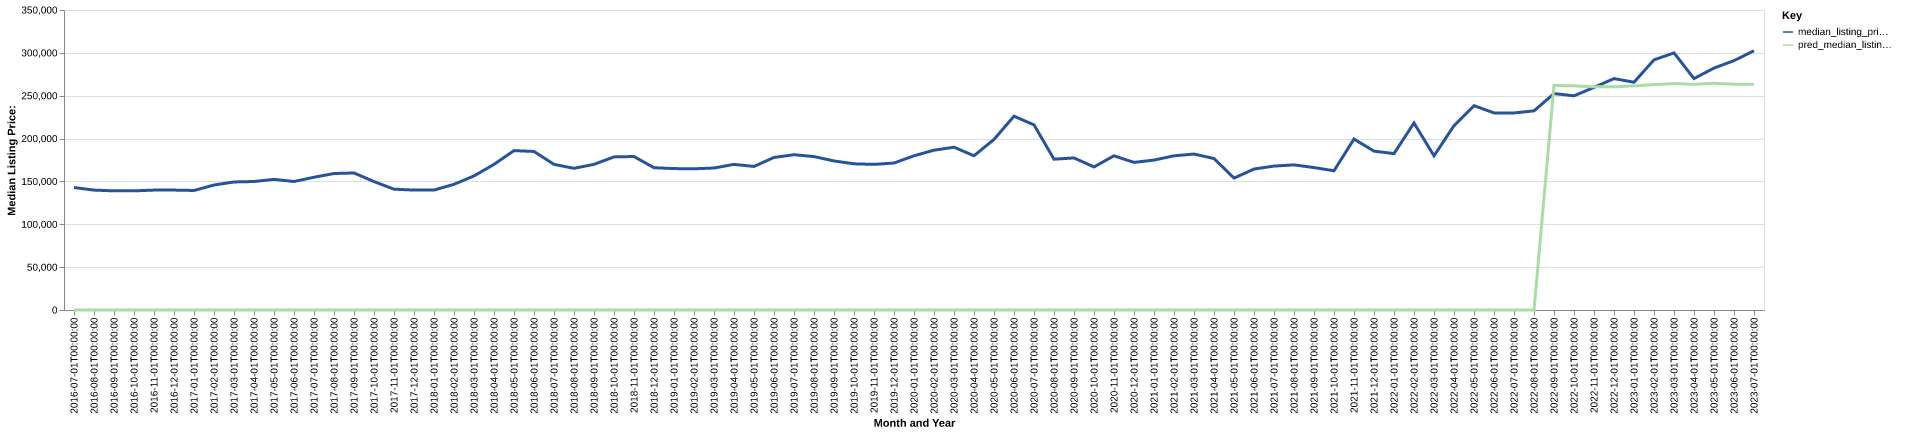

Values plotted in this chart, from the file beside it:
date, time_idx, median_listing_price, thirty_year_interest_rate_five, month, county_name, active_listing_count, median_days_on_market, pred_median_listing_price, month_year
2016-07-01, 0, 142900, 3.72, 7, colbert, al, 412.0, 89.0, 0, Jul-2016
2016-08-01, 1, 139900, 3.73, 8, colbert, al, 421.0, 84.0, 0, Aug-2016
2016-09-01, 2, 139000, 3.66, 9, colbert, al, 405.0, 81.0, 0, Sep-2016
2016-10-01, 3, 139000, 3.64, 10, colbert, al, 399.0, 89.0, 0, Oct-2016
2016-11-01, 4, 139900, 3.66, 11, colbert, al, 392.0, 93.0, 0, Nov-2016
2016-12-01, 5, 139900, 3.48, 12, colbert, al, 392.0, 101.0, 0, Dec-2016
2017-01-01, 6, 139450, 3.45, 1, colbert, al, 382.0, 109.0, 0, Jan-2017
2017-02-01, 7, 145800, 3.5, 2, colbert, al, 397.0, 101.0, 0, Feb-2017
2017-03-01, 8, 149400, 3.52, 3, colbert, al, 386.0, 88.0, 0, Mar-2017
2017-04-01, 9, 149900, 4.03, 4, colbert, al, 376.0, 88.0, 0, Apr-2017
2017-05-01, 10, 152400, 4.32, 5, colbert, al, 376.0, 86.0, 0, May-2017
2017-06-01, 11, 149900, 4.2, 6, colbert, al, 379.0, 75.0, 0, Jun-2017
2017-07-01, 12, 154900, 4.19, 7, colbert, al, 377.0, 75.0, 0, Jul-2017
2017-08-01, 13, 159215, 4.3, 8, colbert, al, 366.0, 81.0, 0, Aug-2017
2017-09-01, 14, 159875, 4.1, 9, colbert, al, 366.0, 90.0, 0, Sep-2017
2017-10-01, 15, 149825, 4.05, 10, colbert, al, 351.0, 102.0, 0, Oct-2017
2017-11-01, 16, 140950, 3.94, 11, colbert, al, 353.0, 99.0, 0, Nov-2017
2017-12-01, 17, 139900, 4.03, 12, colbert, al, 345.0, 83.0, 0, Dec-2017
2018-01-01, 18, 139900, 3.93, 1, colbert, al, 344.0, 80.0, 0, Jan-2018
2018-02-01, 19, 146650, 3.83, 2, colbert, al, 359.0, 77.0, 0, Feb-2018
2018-03-01, 20, 156400, 3.94, 3, colbert, al, 340.0, 75.0, 0, Mar-2018
2018-04-01, 21, 169900, 3.95, 4, colbert, al, 329.0, 77.0, 0, Apr-2018
2018-05-01, 22, 185950, 3.99, 5, colbert, al, 338.0, 78.0, 0, May-2018
2018-06-01, 23, 184950, 4.15, 6, colbert, al, 337.0, 70.0, 0, Jun-2018
2018-07-01, 24, 169900, 4.4, 7, colbert, al, 350.0, 70.0, 0, Jul-2018
2018-08-01, 25, 165300, 4.46, 8, colbert, al, 341.0, 68.0, 0, Aug-2018
2018-09-01, 26, 169900, 4.58, 9, colbert, al, 337.0, 72.0, 0, Sep-2018
2018-10-01, 27, 178625, 4.66, 10, colbert, al, 334.0, 80.0, 0, Oct-2018
2018-11-01, 28, 179075, 4.62, 11, colbert, al, 327.0, 97.0, 0, Nov-2018
2018-12-01, 29, 166000, 4.54, 12, colbert, al, 323.0, 102.0, 0, Dec-2018
2019-01-01, 30, 164975, 4.6, 1, colbert, al, 311.0, 101.0, 0, Jan-2019
2019-02-01, 31, 164725, 4.72, 2, colbert, al, 327.0, 93.0, 0, Feb-2019
2019-03-01, 32, 165643, 4.9, 3, colbert, al, 325.0, 87.0, 0, Mar-2019
2019-04-01, 33, 169900, 4.94, 4, colbert, al, 328.0, 81.0, 0, Apr-2019
2019-05-01, 34, 167488, 4.75, 5, colbert, al, 341.0, 67.0, 0, May-2019
2019-06-01, 35, 178000, 4.51, 6, colbert, al, 347.0, 67.0, 0, Jun-2019
2019-07-01, 36, 181150, 4.41, 7, colbert, al, 328.0, 77.0, 0, Jul-2019
2019-08-01, 37, 178998, 4.41, 8, colbert, al, 319.0, 80.0, 0, Aug-2019
2019-09-01, 38, 173894, 4.2, 9, colbert, al, 304.0, 76.0, 0, Sep-2019
2019-10-01, 39, 170530, 4.14, 10, colbert, al, 291.0, 74.0, 0, Oct-2019
2019-11-01, 40, 169900, 3.84, 11, colbert, al, 279.0, 79.0, 0, Nov-2019
2019-12-01, 41, 171475, 3.81, 12, colbert, al, 261.0, 89.0, 0, Dec-2019
2020-01-01, 42, 179900, 3.75, 1, colbert, al, 237.0, 98.0, 0, Jan-2020
2020-02-01, 43, 186450, 3.73, 2, colbert, al, 228.0, 90.0, 0, Feb-2020
2020-03-01, 44, 189900, 3.78, 3, colbert, al, 220.0, 70.0, 0, Mar-2020
2020-04-01, 45, 179950, 3.75, 4, colbert, al, 217.0, 69.0, 0, Apr-2020
2020-05-01, 46, 199000, 3.74, 5, colbert, al, 188.0, 67.0, 0, May-2020
2020-06-01, 47, 226125, 3.72, 6, colbert, al, 158.0, 73.0, 0, Jun-2020
2020-07-01, 48, 216000, 3.49, 7, colbert, al, 156.0, 71.0, 0, Jul-2020
2020-08-01, 49, 175950, 3.65, 8, colbert, al, 136.0, 55.0, 0, Aug-2020
2020-09-01, 50, 177400, 3.33, 9, colbert, al, 114.0, 43.0, 0, Sep-2020
2020-10-01, 51, 166900, 3.28, 10, colbert, al, 117.0, 38.0, 0, Oct-2020
2020-11-01, 52, 179900, 3.21, 11, colbert, al, 119.0, 46.0, 0, Nov-2020
2020-12-01, 53, 172200, 3.07, 12, colbert, al, 107.0, 62.0, 0, Dec-2020
2021-01-01, 54, 174900, 2.99, 1, colbert, al, 100.0, 61.0, 0, Jan-2021
2021-02-01, 55, 179900, 2.93, 2, colbert, al, 113.0, 39.0, 0, Feb-2021
2021-03-01, 56, 181925, 2.88, 3, colbert, al, 95.0, 51.0, 0, Mar-2021
2021-04-01, 57, 176700, 2.84, 4, colbert, al, 80.0, 35.0, 0, Apr-2021
2021-05-01, 58, 153900, 2.71, 5, colbert, al, 85.0, 23.0, 0, May-2021
2021-06-01, 59, 164450, 2.79, 6, colbert, al, 98.0, 31.0, 0, Jun-2021
... 25 more rows
